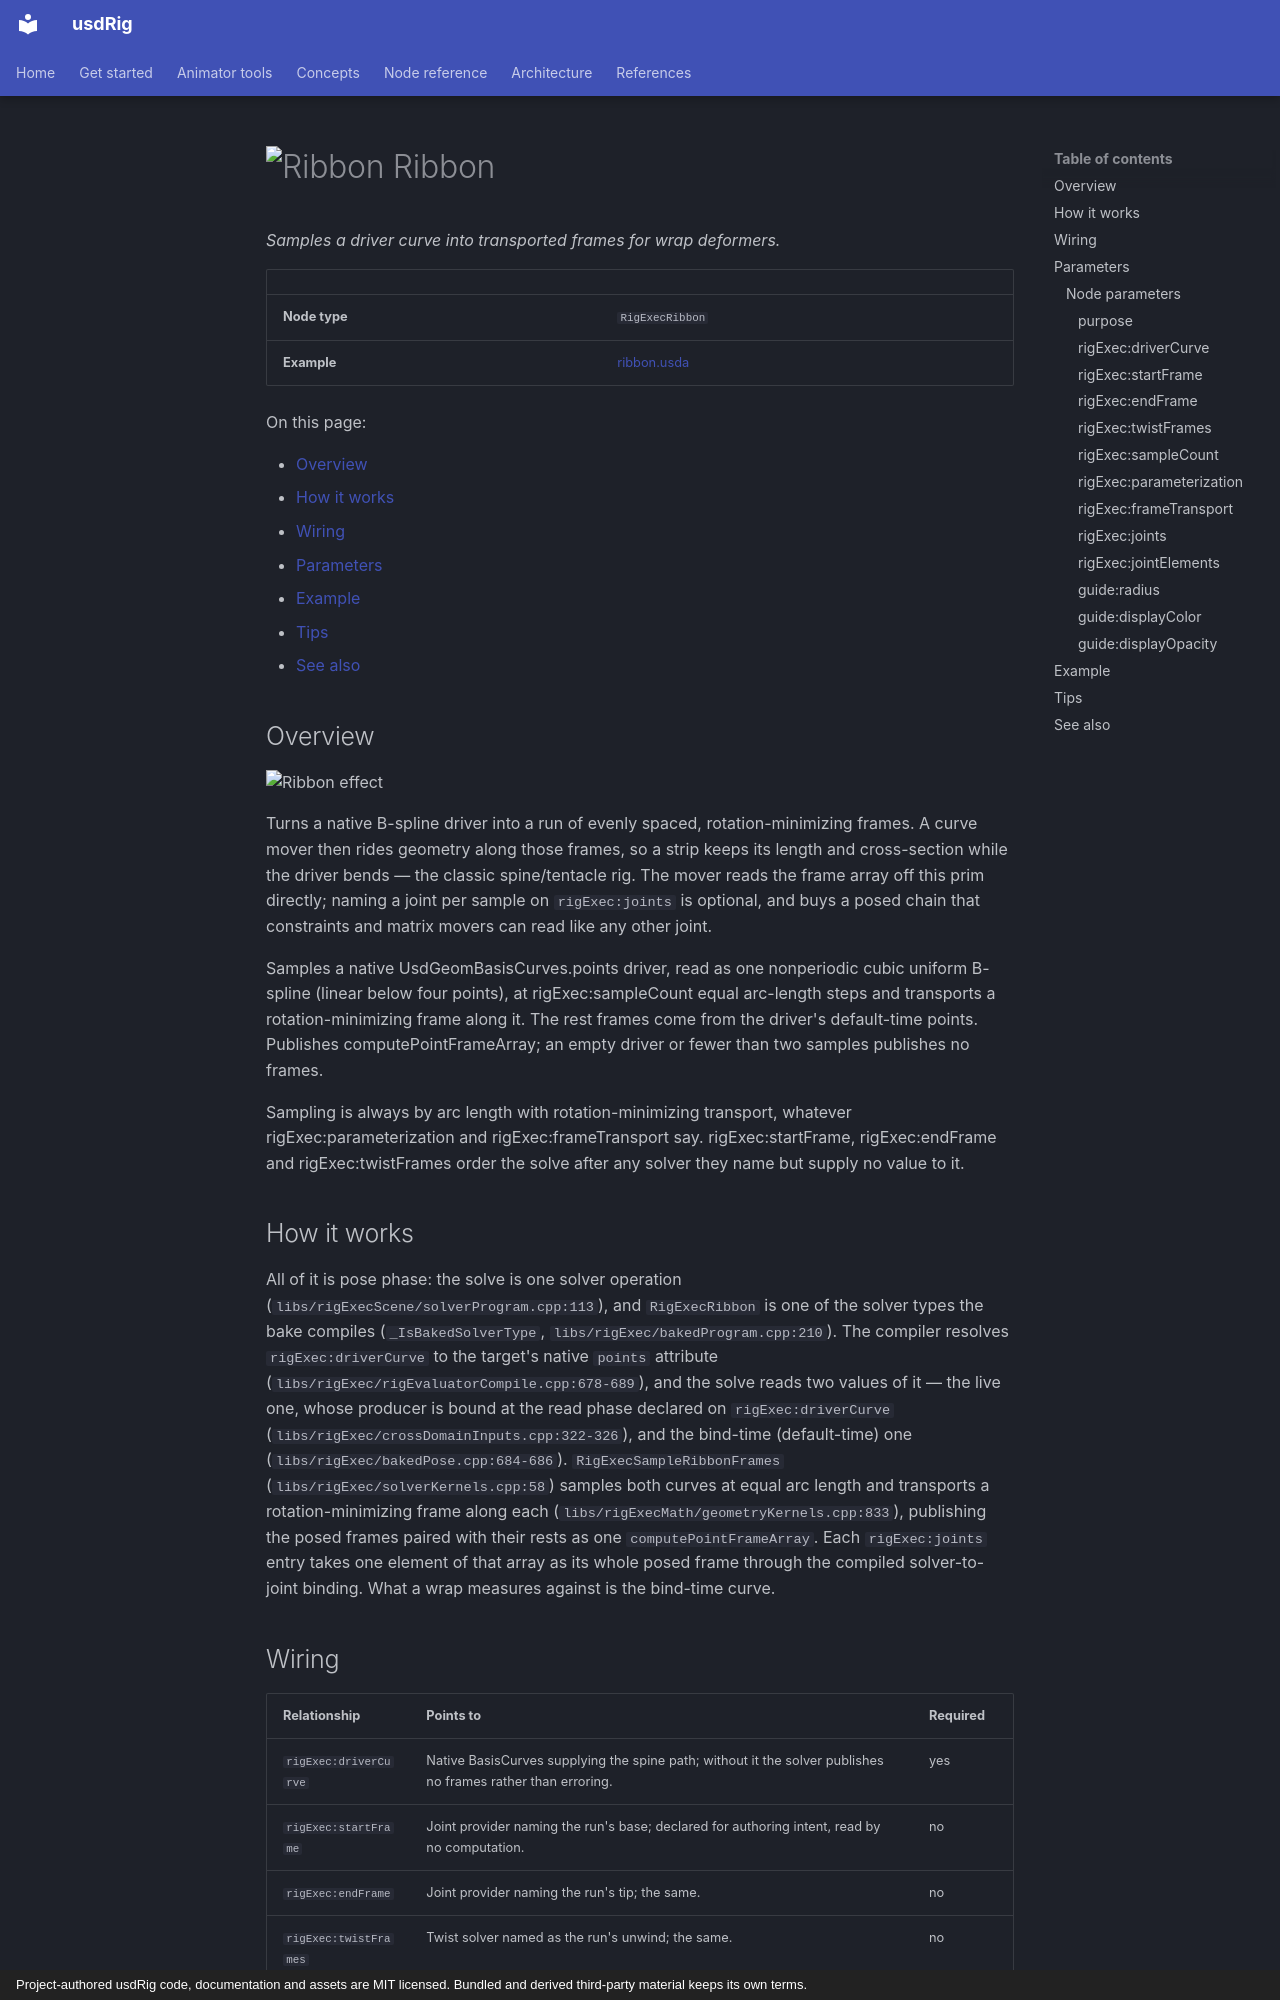

repository: usdCharacter/usdRig · page: nodes/ribbon/index.html · generator: mkdocs · copyright: Project-authored usdRig code, documentation and assets are MIT licensed. Bundled and derived third-party material keeps its own terms.

# ![Ribbon](../../icons/ribbon.png) Ribbon

*Samples a driver curve into transported frames for wrap deformers.*

| | |
|---|---|
| **Node type** | `RigExecRibbon` |
| **Example** | [ribbon.usda](../examples/ribbon.usda) |

On this page:

- [Overview](#overview)
- [How it works](#how-it-works)
- [Wiring](#wiring)
- [Parameters](#parameters)
- [Example](#example)
- [Tips](#tips)
- [See also](#see-also)

## Overview

![Ribbon effect](../gifs/ribbon.gif)

Turns a native B-spline driver into a run of evenly spaced,
rotation-minimizing frames. A curve mover then rides geometry along those
frames, so a strip keeps its length and cross-section while the driver
bends — the classic spine/tentacle rig. The mover reads the frame array
off this prim directly; naming a joint per sample on `rigExec:joints` is
optional, and buys a posed chain that constraints and matrix movers can
read like any other joint.

Samples a native UsdGeomBasisCurves.points driver, read as one
nonperiodic cubic uniform B-spline (linear below four points), at
rigExec:sampleCount equal arc-length steps and transports a
rotation-minimizing frame along it. The rest frames come from the
driver's default-time points. Publishes computePointFrameArray; an
empty driver or fewer than two samples publishes no frames.

Sampling is always by arc length with rotation-minimizing transport,
whatever rigExec:parameterization and rigExec:frameTransport say.
rigExec:startFrame, rigExec:endFrame and rigExec:twistFrames order the
solve after any solver they name but supply no value to it.

## How it works

All of it is pose phase: the solve is one solver operation
(`libs/rigExecScene/solverProgram.cpp:113`), and `RigExecRibbon` is one of
the solver types the bake compiles (`_IsBakedSolverType`,
`libs/rigExec/bakedProgram.cpp:210`). The compiler resolves
`rigExec:driverCurve` to the target's native `points` attribute
(`libs/rigExec/rigEvaluatorCompile.cpp:678-689`), and the solve reads two
values of it — the live one, whose producer is bound at the read phase
declared on `rigExec:driverCurve`
(`libs/rigExec/crossDomainInputs.cpp:322-326`), and the bind-time
(default-time) one (`libs/rigExec/bakedPose.cpp:684-686`).
`RigExecSampleRibbonFrames` (`libs/rigExec/solverKernels.cpp:58`) samples
both curves at equal arc length and transports a rotation-minimizing frame
along each (`libs/rigExecMath/geometryKernels.cpp:833`), publishing the
posed frames paired with their rests as one `computePointFrameArray`. Each
`rigExec:joints` entry takes one element of that array as its whole posed
frame through the compiled solver-to-joint binding. What a wrap measures
against is the bind-time curve.
